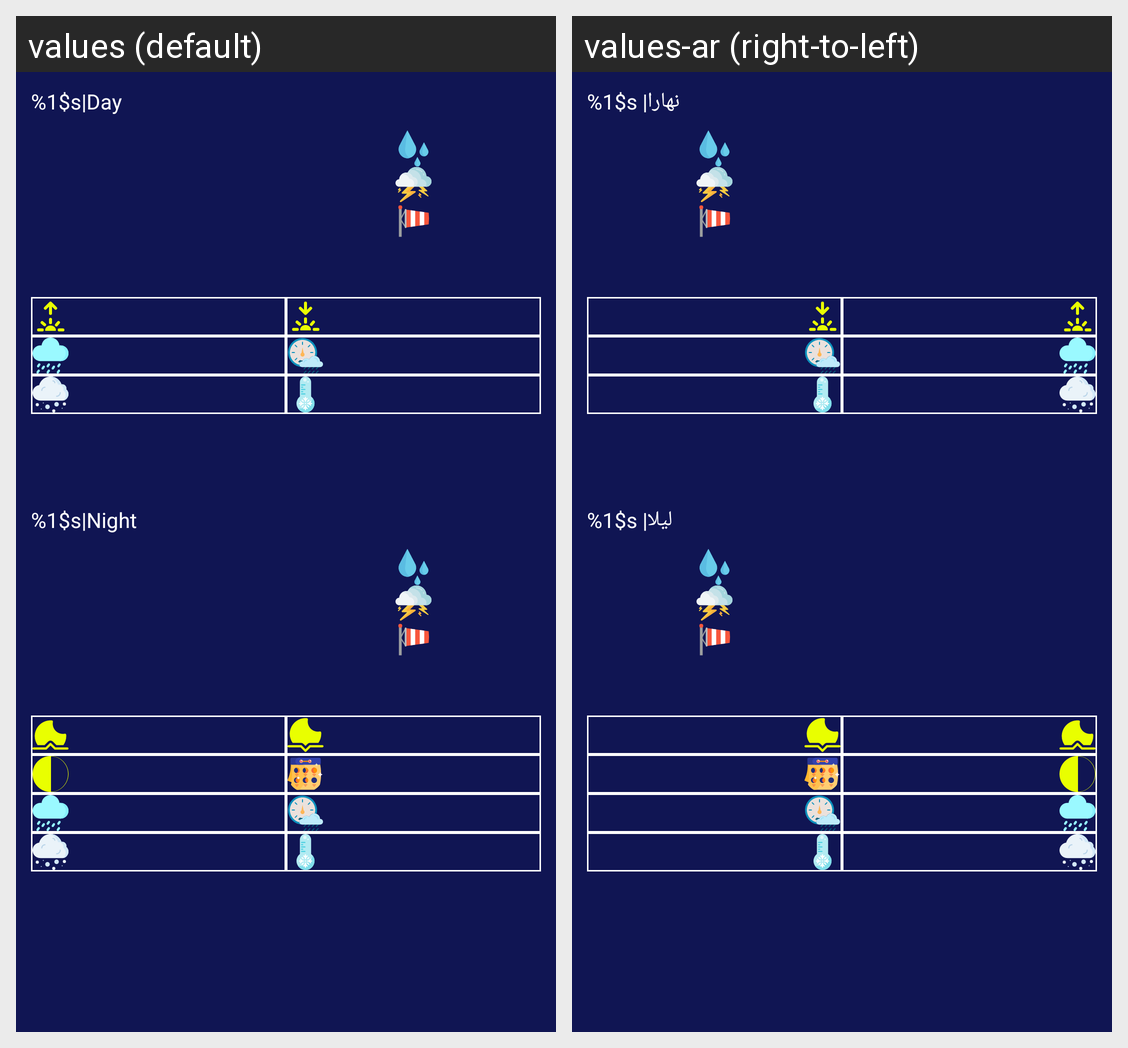

The Android screen above is rendered under two locales of the same app. Produce the string resources it draws, with the default and per-locale values.
Android screen res/layout/activity_day_details.xml rendered under 2 locales, left to right: values (default), values-ar (right-to-left). Device: Nexus 5 (rendered at 1080×1920; each locale shown at half size, 540×960, under a caption strip naming it); theme AppTheme.
Strings drawn on this screen, with the default value and each locale's value (text and hints the layout hard-codes, and strings that could not be matched under every locale, appear in the picture but are not listed):

night
  values: %1$s|Night
  values-ar: %1$s |ليلا

day
  values: %1$s|Day
  values-ar: %1$s |نهارا
